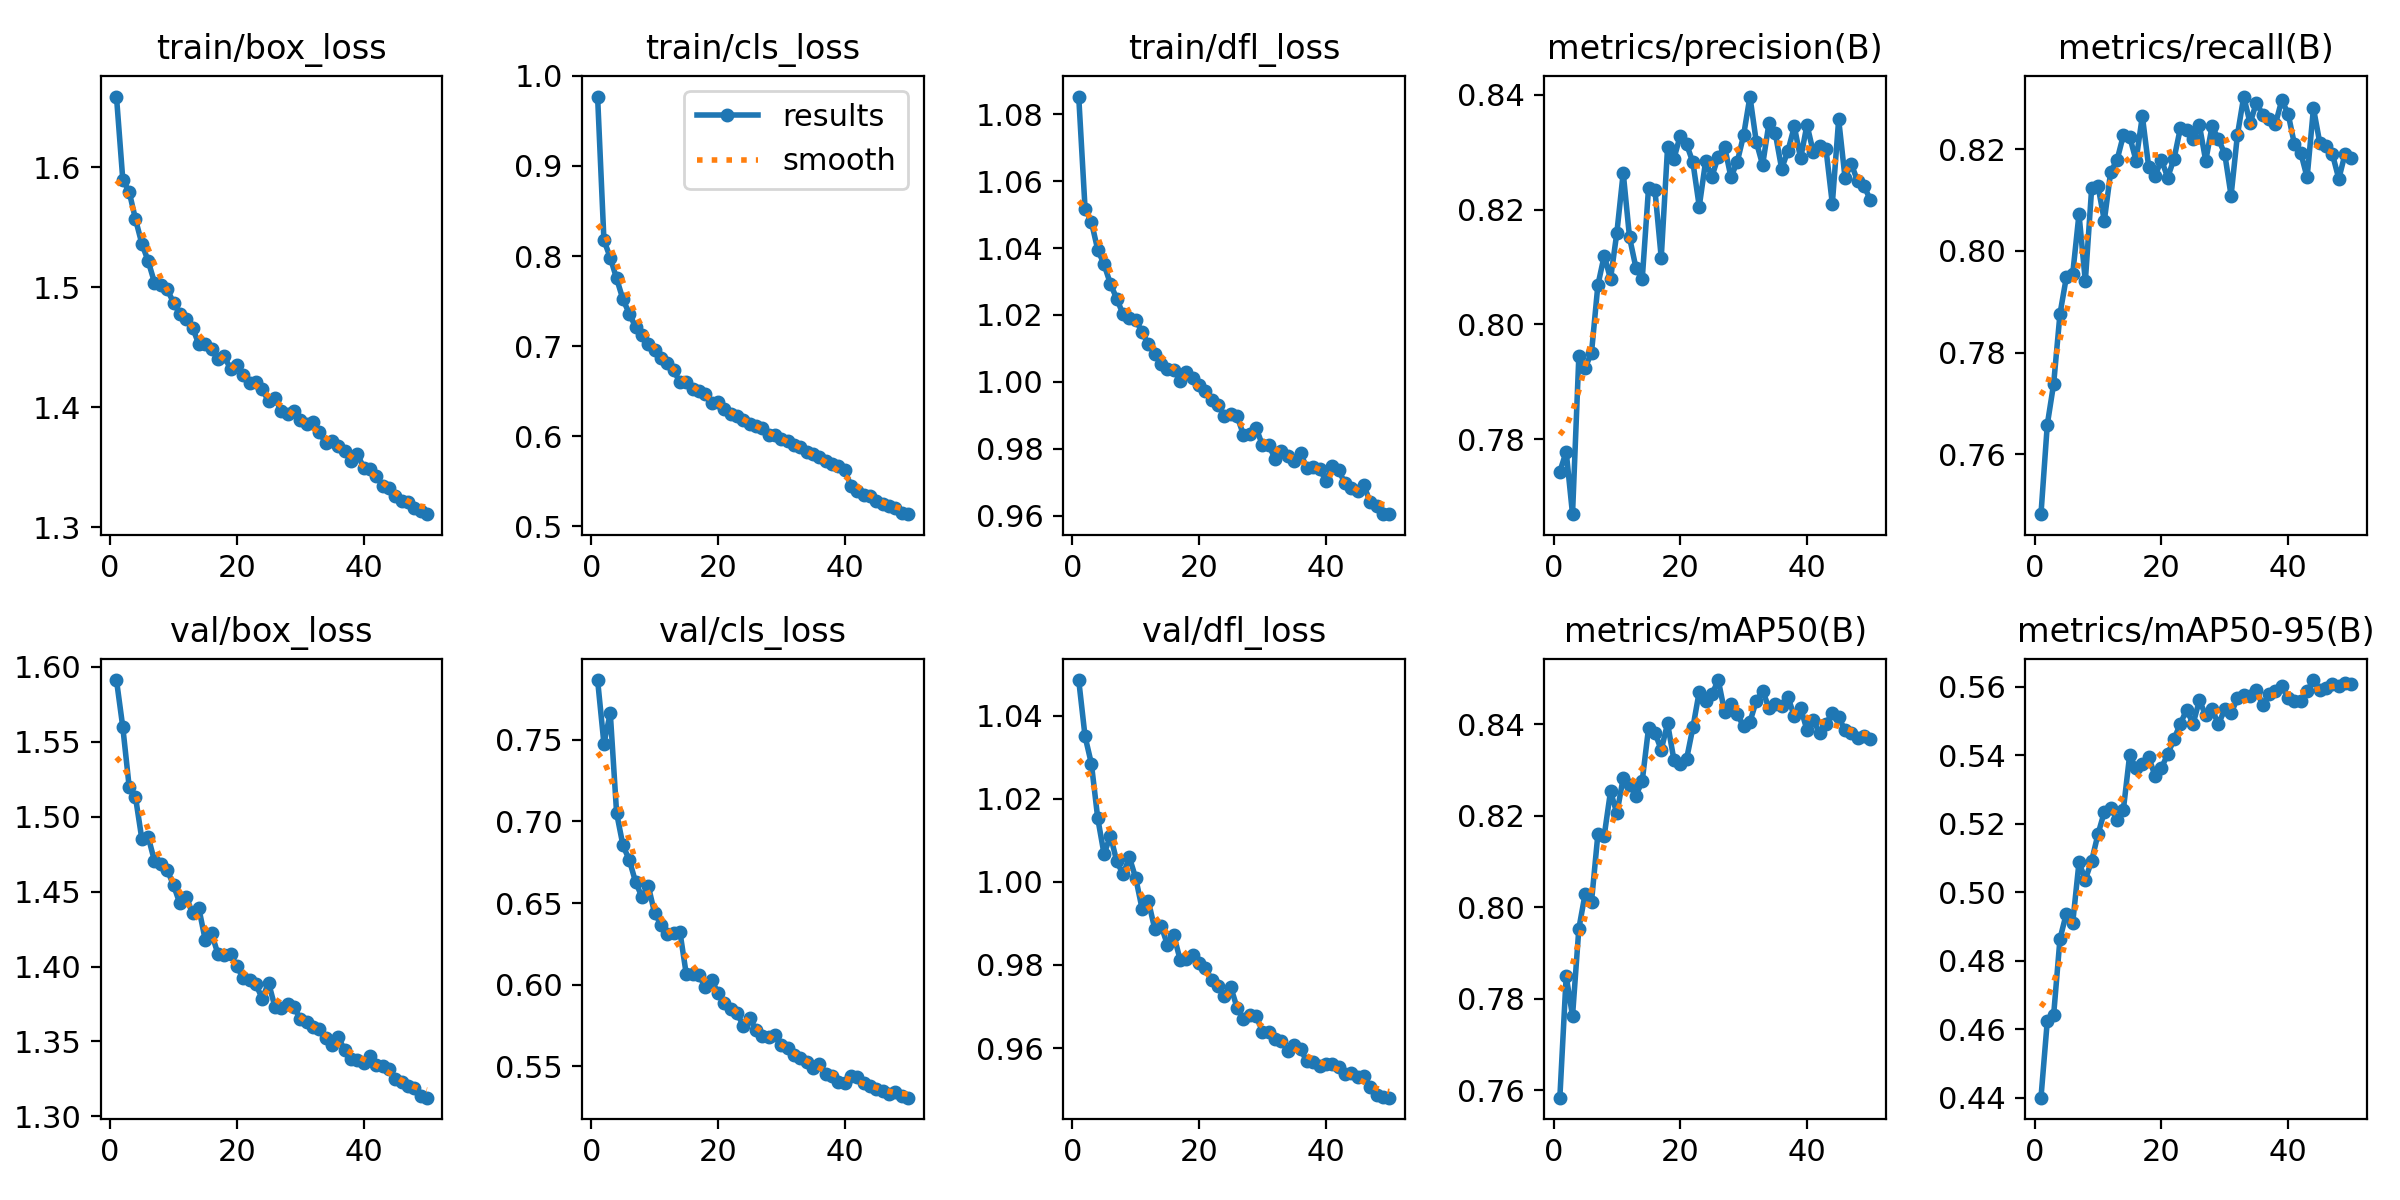

The file beside this chart, header and first rows:
epoch, time, train/box_loss, train/cls_loss, train/dfl_loss, metrics/precision(B), metrics/recall(B), metrics/mAP50(B), metrics/mAP50-95(B), val/box_loss, val/cls_loss, val/dfl_loss, lr/pg0, lr/pg1, lr/pg2
1, 218.8, 1.659, 0.9771, 1.085, 0.7743, 0.7482, 0.7584, 0.44, 1.591, 0.7865, 1.049, 0.0004758, 0.0004758, 0.0004758
2, 428.8, 1.589, 0.8176, 1.052, 0.7778, 0.7659, 0.785, 0.4625, 1.56, 0.7475, 1.035, 0.0009332, 0.0009332, 0.0009332
3, 640.9, 1.58, 0.7982, 1.048, 0.767, 0.7739, 0.7762, 0.4642, 1.52, 0.7663, 1.028, 0.001372, 0.001372, 0.001372
4, 849.5, 1.557, 0.7751, 1.039, 0.7945, 0.7876, 0.7953, 0.4864, 1.513, 0.7051, 1.015, 0.001344, 0.001344, 0.001344
5, 1056, 1.536, 0.7519, 1.035, 0.7924, 0.7948, 0.803, 0.4937, 1.485, 0.6853, 1.007, 0.001316, 0.001316, 0.001316
6, 1261, 1.522, 0.7361, 1.029, 0.7951, 0.7954, 0.8013, 0.4909, 1.487, 0.6764, 1.011, 0.001288, 0.001288, 0.001288
7, 1466, 1.504, 0.7211, 1.025, 0.8068, 0.8072, 0.8159, 0.5087, 1.47, 0.6629, 1.005, 0.001259, 0.001259, 0.001259
8, 1672, 1.502, 0.7126, 1.02, 0.812, 0.794, 0.8156, 0.5037, 1.468, 0.6537, 1.002, 0.001231, 0.001231, 0.001231
9, 1877, 1.498, 0.7026, 1.019, 0.8079, 0.8123, 0.8254, 0.5091, 1.465, 0.6604, 1.006, 0.001203, 0.001203, 0.001203
10, 2083, 1.487, 0.6951, 1.019, 0.816, 0.8127, 0.8205, 0.5169, 1.454, 0.6438, 1.001, 0.001174, 0.001174, 0.001174
11, 2289, 1.478, 0.6871, 1.015, 0.8264, 0.806, 0.8283, 0.5234, 1.442, 0.6368, 0.9935, 0.001146, 0.001146, 0.001146
12, 2495, 1.473, 0.6814, 1.011, 0.8151, 0.8155, 0.8268, 0.5245, 1.447, 0.631, 0.9953, 0.001118, 0.001118, 0.001118
13, 2700, 1.466, 0.673, 1.008, 0.8099, 0.8178, 0.8244, 0.5211, 1.436, 0.6314, 0.9887, 0.001089, 0.001089, 0.001089
14, 2904, 1.452, 0.6598, 1.005, 0.8079, 0.8227, 0.8276, 0.524, 1.439, 0.6322, 0.9895, 0.001061, 0.001061, 0.001061
15, 3110, 1.453, 0.6596, 1.004, 0.8238, 0.8224, 0.8392, 0.5401, 1.418, 0.6063, 0.9849, 0.001033, 0.001033, 0.001033
16, 3316, 1.448, 0.6527, 1.004, 0.8235, 0.8177, 0.8382, 0.5361, 1.422, 0.6067, 0.9872, 0.001005, 0.001005, 0.001005
17, 3521, 1.44, 0.6496, 1, 0.8116, 0.8265, 0.8344, 0.5375, 1.409, 0.6058, 0.9813, 0.0009763, 0.0009763, 0.0009763
18, 3726, 1.442, 0.6466, 1.003, 0.8308, 0.8165, 0.8402, 0.5394, 1.407, 0.5985, 0.9815, 0.000948, 0.000948, 0.000948
19, 3931, 1.432, 0.6364, 1.001, 0.8288, 0.8147, 0.8322, 0.5339, 1.409, 0.603, 0.9825, 0.0009197, 0.0009197, 0.0009197
20, 4136, 1.435, 0.6374, 0.999, 0.8329, 0.8179, 0.8312, 0.5362, 1.4, 0.5949, 0.9806, 0.0008914, 0.0008914, 0.0008914
21, 4340, 1.427, 0.6306, 0.9972, 0.8314, 0.8144, 0.8324, 0.5402, 1.392, 0.5888, 0.9793, 0.0008631, 0.0008631, 0.0008631
22, 4546, 1.42, 0.6249, 0.9947, 0.8282, 0.8181, 0.8393, 0.5447, 1.391, 0.5852, 0.9763, 0.0008348, 0.0008348, 0.0008348
23, 4751, 1.421, 0.6228, 0.9932, 0.8205, 0.8241, 0.8471, 0.5491, 1.388, 0.5826, 0.9749, 0.0008065, 0.0008065, 0.0008065
24, 4957, 1.415, 0.6183, 0.9898, 0.8284, 0.8237, 0.8451, 0.5533, 1.379, 0.575, 0.9724, 0.0007782, 0.0007782, 0.0007782
25, 5167, 1.405, 0.6135, 0.9903, 0.8257, 0.822, 0.8466, 0.5491, 1.389, 0.5795, 0.9746, 0.0007499, 0.0007499, 0.0007499
26, 5371, 1.407, 0.6108, 0.9897, 0.8292, 0.8247, 0.8497, 0.556, 1.373, 0.5725, 0.9697, 0.0007216, 0.0007216, 0.0007216
27, 5579, 1.397, 0.6088, 0.9842, 0.8309, 0.8177, 0.8427, 0.5516, 1.372, 0.5685, 0.9671, 0.0006934, 0.0006934, 0.0006934
28, 5786, 1.394, 0.6016, 0.9845, 0.8256, 0.8245, 0.8443, 0.5535, 1.375, 0.5682, 0.968, 0.0006651, 0.0006651, 0.0006651
29, 5993, 1.397, 0.6014, 0.9863, 0.8283, 0.8219, 0.8421, 0.5489, 1.373, 0.5693, 0.9677, 0.0006368, 0.0006368, 0.0006368
30, 6202, 1.39, 0.5968, 0.981, 0.8329, 0.8191, 0.8396, 0.5534, 1.365, 0.5629, 0.9639, 0.0006085, 0.0006085, 0.0006085
31, 6410, 1.386, 0.5947, 0.9811, 0.8397, 0.8108, 0.8405, 0.5522, 1.363, 0.561, 0.9639, 0.0005802, 0.0005802, 0.0005802
32, 6616, 1.388, 0.5898, 0.9768, 0.8318, 0.8227, 0.8451, 0.5566, 1.359, 0.5567, 0.9623, 0.0005519, 0.0005519, 0.0005519
33, 6823, 1.379, 0.5884, 0.9794, 0.8278, 0.8303, 0.8473, 0.5574, 1.358, 0.5551, 0.9617, 0.0005236, 0.0005236, 0.0005236
34, 7030, 1.37, 0.5823, 0.9779, 0.835, 0.8251, 0.8435, 0.5573, 1.352, 0.5528, 0.9592, 0.0004953, 0.0004953, 0.0004953
35, 7238, 1.372, 0.5804, 0.9762, 0.8333, 0.8291, 0.8443, 0.5589, 1.348, 0.549, 0.9607, 0.000467, 0.000467, 0.000467
36, 7447, 1.368, 0.5767, 0.9786, 0.8271, 0.8267, 0.8441, 0.5547, 1.353, 0.5517, 0.9597, 0.0004387, 0.0004387, 0.0004387
37, 7653, 1.363, 0.5727, 0.9743, 0.8302, 0.8259, 0.8459, 0.5577, 1.344, 0.5456, 0.9568, 0.0004104, 0.0004104, 0.0004104
38, 7860, 1.355, 0.5693, 0.9744, 0.8345, 0.8249, 0.8417, 0.5587, 1.338, 0.5444, 0.9567, 0.0003821, 0.0003821, 0.0003821
39, 8068, 1.361, 0.5669, 0.974, 0.8289, 0.8296, 0.8435, 0.5602, 1.337, 0.5407, 0.9557, 0.0003538, 0.0003538, 0.0003538
40, 8274, 1.35, 0.562, 0.9705, 0.8347, 0.827, 0.8387, 0.5565, 1.336, 0.5398, 0.956, 0.0003255, 0.0003255, 0.0003255
41, 8478, 1.348, 0.5447, 0.9747, 0.83, 0.8209, 0.8409, 0.5557, 1.341, 0.5443, 0.9561, 0.0002972, 0.0002972, 0.0002972
42, 8678, 1.343, 0.5392, 0.9737, 0.8311, 0.8193, 0.838, 0.5558, 1.334, 0.5433, 0.9556, 0.0002689, 0.0002689, 0.0002689
43, 8879, 1.335, 0.5345, 0.9698, 0.8305, 0.8144, 0.8401, 0.5587, 1.333, 0.5401, 0.9537, 0.0002406, 0.0002406, 0.0002406
44, 9079, 1.332, 0.5337, 0.9682, 0.821, 0.828, 0.8426, 0.5619, 1.332, 0.5383, 0.9539, 0.0002123, 0.0002123, 0.0002123
45, 9279, 1.326, 0.5281, 0.9674, 0.8357, 0.8212, 0.8415, 0.5591, 1.325, 0.536, 0.9529, 0.0001841, 0.0001841, 0.0001841
46, 9474, 1.322, 0.5241, 0.969, 0.8256, 0.8205, 0.8387, 0.5594, 1.323, 0.5347, 0.9532, 0.0001558, 0.0001558, 0.0001558
47, 9668, 1.321, 0.5219, 0.964, 0.8279, 0.819, 0.8381, 0.5606, 1.321, 0.5333, 0.9505, 0.0001275, 0.0001275, 0.0001275
48, 9867, 1.316, 0.5197, 0.9629, 0.8249, 0.8142, 0.8369, 0.56, 1.319, 0.5343, 0.9486, 9.91726e-05, 9.91726e-05, 9.91726e-05
49, 10061, 1.313, 0.5151, 0.9605, 0.8241, 0.8191, 0.8374, 0.5611, 1.314, 0.5317, 0.9482, 7.08784e-05, 7.08784e-05, 7.08784e-05
50, 10257, 1.311, 0.5133, 0.9606, 0.8216, 0.8183, 0.8368, 0.5608, 1.312, 0.5309, 0.948, 4.25842e-05, 4.25842e-05, 4.25842e-05
